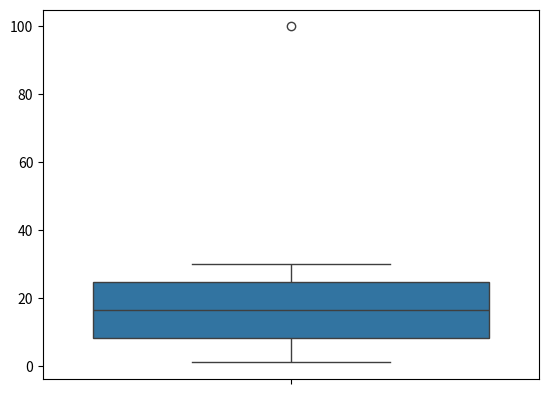

The matplotlib source for this figure:
import seaborn as sns
import matplotlib.pyplot as plt
import numpy as np
da = np.array([1,3,6,9,12,15,18,21,24,27,30,100])
sns.boxplot(da)
plt.show()
